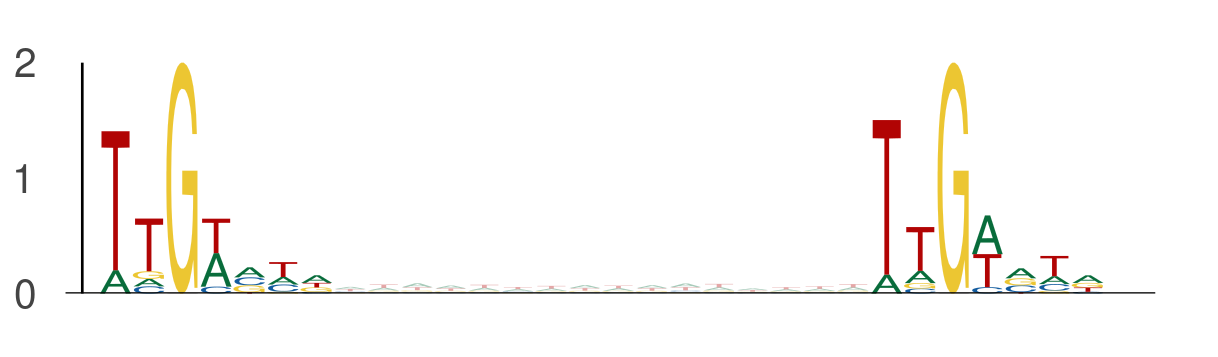

The table this chart was drawn from, first rows:
seq_index, start_position, end_position, is_reversed_complement
3219, 57, 64, 0
3219, 80, 87, 0
58, 57, 64, 0
58, 80, 87, 0
8917, 91, 98, 0
8917, 114, 121, 0
12177, 57, 64, 0
12177, 80, 87, 0
10278, 61, 68, 0
10278, 84, 91, 0
907, 130, 137, 0
907, 153, 160, 0
13631, 117, 124, 0
13631, 140, 147, 0
486, 87, 94, 0
486, 110, 117, 0
5729, 34, 41, 0
5729, 57, 64, 0
6897, 36, 43, 0
6897, 59, 66, 0
5725, 31, 38, 0
5725, 54, 61, 0
12840, 17, 24, 0
12840, 40, 47, 0
7475, 128, 135, 0
7475, 151, 158, 0
8188, 123, 130, 0
8188, 146, 153, 0
6036, 67, 74, 0
6036, 90, 97, 0
2183, 3, 10, 0
2183, 26, 33, 0
10143, 27, 34, 0
10143, 50, 57, 0
8068, 92, 99, 0
8068, 115, 122, 0
8068, 69, 76, 0
8068, 92, 99, 0
7388, 30, 37, 0
7388, 53, 60, 0
4963, 6, 13, 0
4963, 29, 36, 0
11309, 23, 30, 0
11309, 46, 53, 0
4808, 37, 44, 0
4808, 60, 67, 0
1313, 99, 106, 0
1313, 122, 129, 0
8592, 115, 122, 0
8592, 138, 145, 0
8732, 73, 80, 0
8732, 96, 103, 0
10180, 50, 57, 0
10180, 73, 80, 0
1041, 68, 75, 0
1041, 91, 98, 0
8066, 122, 129, 0
8066, 145, 152, 0
12474, 75, 82, 0
12474, 98, 105, 0
... 1,498 more rows
